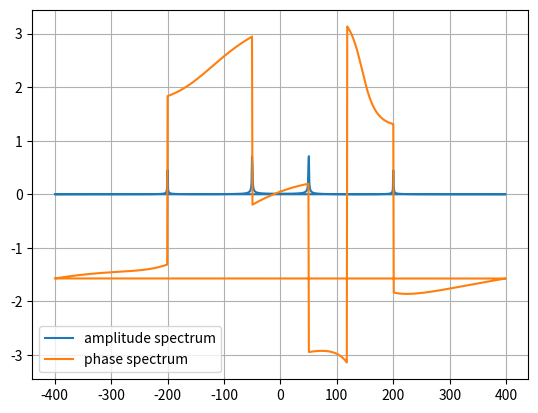

Python code for this plot:
import numpy as np
import matplotlib.pyplot as plt

# Number of sample points
N = 1000

# Sample spacing
T = 1.0 / 800.0  # f = 800 Hz

# Create a signal
x = np.linspace(0.0, N * T, N)
t0 = np.pi / 6  # non-zero phase of the second sine
y = np.sin(50.0 * 2.0 * np.pi * x) + 0.5j * np.sin(200.0 * 2.0 * np.pi * x + t0)
yf = np.fft.fft(y)  # to normalize use norm='ortho' as an additional argument

# Where is a 200 Hz frequency in the results?
freq = np.fft.fftfreq(x.size, d=T)
index, = np.where(np.isclose(freq, 200, atol=1 / (T * N)))

# Get magnitude and phase
magnitude = np.abs(yf[index[0]])
phase = np.angle(yf[index[0]])
print("Magnitude:", magnitude, ", phase:", phase)

# Plot a spectrum
plt.plot(freq, 2 / N * np.abs(yf), label='amplitude spectrum')  # in a conventional form
plt.plot(freq, np.angle(yf), label='phase spectrum')
plt.legend()
plt.grid()
plt.show()
